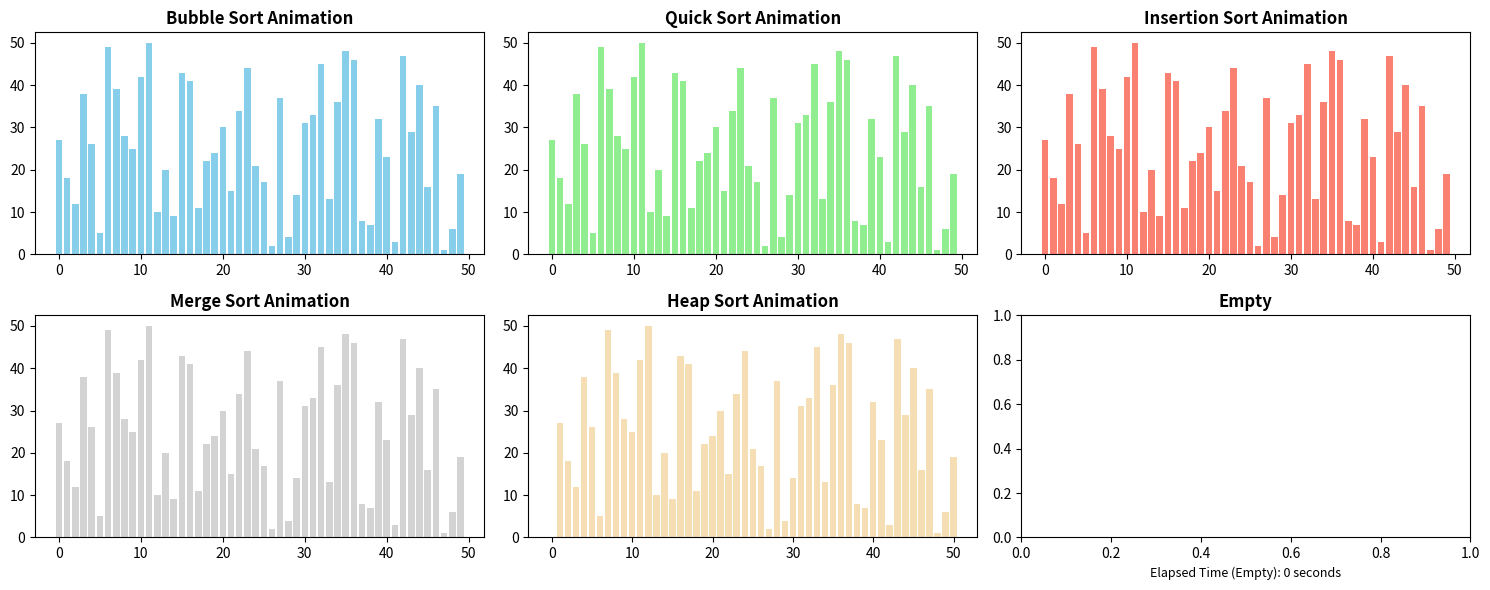

The matplotlib source for this figure:
'''
演算法 Programming Assignment 1 
110502201 資工三A 蔡皓宇
'''
import random
import time
import matplotlib.pyplot as plt
from matplotlib.animation import FuncAnimation

# bubble sort main function
def bubble_sort_animation(data):
    n = len(data)
    global bubble_time
    bubble_time = 0
    for i in range(n-1):
        bubble_start = time.time()
        for j in range(0, n-i-1):
            if data[j] > data[j+1]:
                data[j], data[j+1] = data[j+1], data[j]
            yield data
        bubble_end = time.time()
        bubble_time += (bubble_end - bubble_start)

# insertion sort main function
def insertion_sort_animation(data):
    n = len(data)
    global insertion_time
    insertion_time = 0
    for i in range(1, n):
        insertion_start = time.time()
        key = data[i]
        j = i-1
        while j >= 0 and data[j] > key:
            data[j+1] = data[j]
            j -= 1
            yield data
        data[j+1] = key
        yield data
        insertion_end = time.time()
        insertion_time += (insertion_end - insertion_start)

# partition function
def partition(data, low, high):
    pivot = data[high]
    i = low - 1
    for j in range(low, high):
        if data[j] <= pivot:
            i += 1
            data[i], data[j] = data[j], data[i]
    data[i + 1], data[high] = data[high], data[i + 1]
    return i + 1

# quick sort main function
quick_time = 0
def quick_sort_animation(data, low, high):
    global quick_time
    if low < high:
        quick_start = time.time()
        pivot_index = partition(data, low, high)
        yield data
        yield from quick_sort_animation(data, low, pivot_index - 1)
        yield from quick_sort_animation(data, pivot_index + 1, high)
        quick_end = time.time()
        quick_time += (quick_end - quick_start)

# for building max-heap
def heap_insert(A, data_idx):
    cur_idx = data_idx
    temp = A[data_idx]
    while cur_idx > 1 and temp > A[cur_idx // 2]:
        A[cur_idx] = A[cur_idx // 2]
        cur_idx = cur_idx // 2
    A[cur_idx] = temp

# heap sort main function
def heap_sort_animation(A):
    global heap_time
    heap_time = 0
    # loop : exexcuting heap delete 
    for j in range(len(A) - 1, 0, -1):
        heap_start = time.time()
        max_val = A[1]
        heap_size = j
        A[1], A[heap_size] = A[heap_size], A[1]
        heap_size -= 1
        node_idx = 1;
        child_idx = node_idx * 2
        while child_idx <= heap_size:
            if child_idx + 1 <= heap_size:
                if A[child_idx+1] > A[child_idx]:
                    child_idx += 1;
            if A[node_idx] < A[child_idx]:
                A[node_idx], A[child_idx] = A[child_idx], A[node_idx]
                yield A
                node_idx = child_idx;
                child_idx *= 2;
            else: 
                break
        heap_end = time.time()
        heap_time += (heap_end - heap_start)
        yield A

# merge function
def merge(data, left, mid, right):
    len_left = mid - left + 1
    len_right = right - mid
    L = data[left:mid+1]
    R = data[mid+1:right+1]
    i, j, k = 0, 0, left
    while i < len_left and j < len_right:
        if L[i] <= R[j]:
            data[k] = L[i]
            i += 1
        else: 
            data[k] = R[j]
            j += 1
        k += 1
    while i < len_left:
        data[k] = L[i]
        i += 1
        k += 1
    while j < len_right:
        data[k] = R[j]
        j += 1
        k += 1

# merge sort main function
merge_time = 0
def merge_sort_animation(data, left, right):
    global merge_time
    if left < right:
        merge_start = time.time()
        mid = (left + right) // 2
        yield from merge_sort_animation(data, left, mid)
        yield from merge_sort_animation(data, mid+1, right)
        merge(data, left, mid, right)
        merge_end = time.time()
        merge_time += (merge_end - merge_start)
        yield data

# 1~50 random permutation
data = random.sample(range(1, 51), 50)
# data for heap
heap_data = [0] + data
# set up the figure(2 rows, 3 columns) and the size
fig, ((ax1, ax2, ax3), (ax4, ax5, ax6)) = plt.subplots(2, 3, figsize=(15, 6))

# set up the bars for each sorting algorithm
bars_bubble = ax1.bar(range(len(data)), data, color='skyblue')
bars_quick = ax2.bar(range(len(data)), data, color='lightgreen')
bars_insertion = ax3.bar(range(len(data)), data, color='salmon')
bars_merge = ax4.bar(range(len(data)), data, color='lightgrey')
bars_heap = ax5.bar(range(len(heap_data)), heap_data, color='wheat')

### function for updating frames
def update_bubble(data):
    for bar, val in zip(bars_bubble, data):
        bar.set_height(val)
    # update the total sorting time on x-axis
    ax1.set_xlabel(f'Elapsed Time (Bubble Sort): {round(bubble_time, 3)} seconds', fontsize=9)

def update_quick(data):
    for bar, val in zip(bars_quick, data):
        bar.set_height(val)
    # update the total sorting time on x-axis
    ax2.set_xlabel(f'Elapsed Time (Quick Sort): {round(quick_time, 3)} seconds', fontsize=9)

def update_insertion(data):
    for bar, val in zip(bars_insertion, data):
        bar.set_height(val)
    # update the total sorting time on x-axis
    ax3.set_xlabel(f'Elapsed Time (Insertion Sort): {round(insertion_time, 3)} seconds', fontsize=9)

def update_merge(data):
    for bar, val in zip(bars_merge, data):
        bar.set_height(val)
    # update the total sorting time on x-axis
    ax4.set_xlabel(f'Elapsed Time (Merge Sort): {round(merge_time, 3)} seconds', fontsize=9)

def update_heap(data):
    for bar, val in zip(bars_heap, data):
        bar.set_height(val)
    # update the total sorting time on x-axis
    ax5.set_xlabel(f'Elapsed Time (Heap Sort): {round(heap_time, 3)} seconds', fontsize=9)

ax6.set_xlabel(f'Elapsed Time (Empty): {0} seconds', fontsize=9)
### function for updating frames

### animation for respective sorting algorithm
ani_bubble = FuncAnimation(fig, update_bubble, frames=bubble_sort_animation(data.copy()), interval=5, repeat=False)
ani_quick = FuncAnimation(fig, update_quick, frames=quick_sort_animation(data.copy(), 0, len(data) - 1), interval=5, repeat=False)
ani_insertion = FuncAnimation(fig, update_insertion, frames=insertion_sort_animation(data.copy()), interval=5, repeat=False)
ani_merge = FuncAnimation(fig, update_merge, frames=merge_sort_animation(data.copy(), 0, len(data) - 1), interval=5, repeat=False)

# convert heap_data to max-heap
for i in range(1, len(heap_data)):
    heap_insert(heap_data, i)
ani_heap = FuncAnimation(fig, update_heap, frames=heap_sort_animation(heap_data), interval=5, repeat=False)
### animation for respective sorting algorithm

ax1.set_title('Bubble Sort Animation', fontweight='bold')
ax2.set_title('Quick Sort Animation', fontweight='bold')
ax3.set_title('Insertion Sort Animation', fontweight='bold')
ax4.set_title('Merge Sort Animation', fontweight='bold')
ax5.set_title('Heap Sort Animation', fontweight='bold')
ax6.set_title('Empty', fontweight='bold')

# automatically adjust the spaces between bounding boxes
plt.tight_layout()
plt.show()
